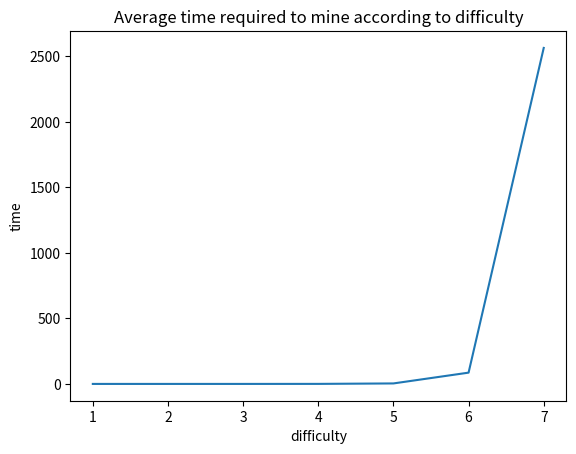

The matplotlib source for this figure:
import matplotlib.pyplot as plt

difficulty = [1, 2, 3, 4, 5, 6, 7]
times = [1.14*10**(-4), 1.71*10**(-3), 2.47*10**(-2), 0.29, 3.72, 86.06, 2564]
plt.plot(difficulty, times)
plt.title('Average time required to mine according to difficulty')
plt.xlabel('difficulty')
plt.ylabel('time')
plt.show()